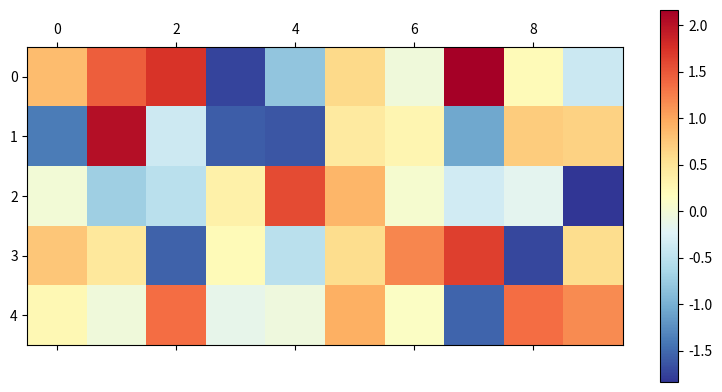

Write the Python code that produced this figure.

import numpy                    as np
import matplotlib.pyplot        as plt
import matplotlib.patches       as patches
import matplotlib.colorbar      as cbar

def MakeTestXYZFile(output_prefix, x_size, y_size):
    filename    = f'{output_prefix}.{x_size}.{y_size}.txt'
    arr         = np.random.standard_normal((x_size, y_size))
    f           = open(filename, 'wt')
    for x in range(0, len(arr)):
        for y in range(0, len(arr[x])):
            f.write(f'{x} {y} {arr[x][y]}\n')
    f.close()
    cmap        = plt.cm.RdYlBu_r
    plt.matshow(arr, cmap=cmap)
    plt.colorbar()
    png_filename    = f'{output_prefix}.{x_size}.{y_size}.png'
    plt.savefig(png_filename)
    plt.show()

def main():
    MakeTestXYZFile('test_xyz.01', 5, 10)

if __name__ == '__main__':
    main()
